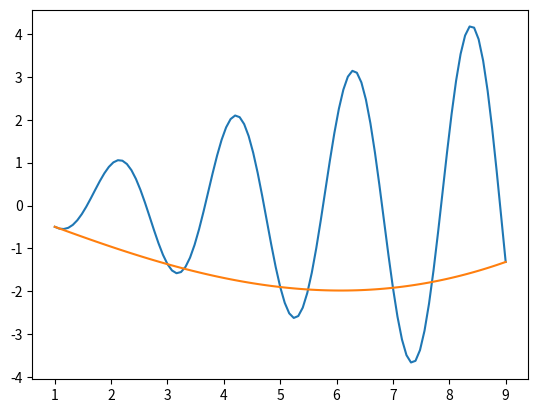

Python code for this plot: (Note: this script raises an exception after producing the figure.)
import math
from functools import reduce
from operator import mul


def prod(s):
    return reduce(mul, s, 1)


class LagrangePolynomial(object):
    def __init__(self, x, y):
        self.x = x
        self.y = y

    def l(self, i, x):
        k = len(self.x)
        return prod(
            (x - self.x[j]) / (self.x[i] - self.x[j])
            for j in range(k) if j != i
        )

    def __call__(self, x):
        k = len(self.x)

        return sum(self.y[i] * self.l(i, x) for i in range(k))


class NewtonPolynomials(object):
    def __init__(self, x, y):
        self.x = x
        self.y = y

        self.h = x[1] - x[0]

        self.n = len(self.x) - 1
        self.dy = []
        self.dy.append([])
        for i in range(self.n + 1):
            self.dy[0].append(y[i])
        for k in range(1, self.n + 1):
            self.dy.append([])
            for i in range(self.n - k):
                self.dy[k].append(self.dy[k-1][i+1] - self.dy[k-1][i])

    def a(self, i):
        return self.dy[i][0] / (math.factorial(i) * self.h ** i)

    def __call__(self, x):
        t = (x - self.x[0]) / self.h
        s = 0
        q = 1
        for i in range(self.n):
            s += q * self.dy[i][0] / math.factorial(i)
            q *= t
            t -= 1
        return s


if __name__ == '__main__':
    from math import sin, cos
    import matplotlib.pyplot as plt

    group = 63
    variant = 19

    a = 3
    step = 2

    if variant <= 10:
        def f(x):
            return sin(a * x / 2) + (a * x) ** (1 / 3)


        k = variant - 1
        start = -5 + k
        stop = 3 + k

    elif variant <= 20:
        def f(x):
            return 0.5 * x * cos(a * x)

        k = 7
        start = 1
        stop = 9

    else:
        def f(x):
            return x ** 2 / 15 + cos(x + a)

        k = 2 * (variant - 21)
        start = -6 + k
        stop = 2 + k

    nodes = list(range(start, stop + 1, step))

    if variant % 2:
        P = LagrangePolynomial(nodes, list(map(f, nodes)))
    else:
        P = NewtonPolynomials(nodes, list(map(f, nodes)))

    X = [start + i * (stop - start) / 100 for i in range(101)]

    exact = list(map(f, X))
    polynom = list(map(P, X))

    print(polynom)

    plt.plot(X, exact)
    plt.plot(X, polynom)
    plt.savefig('output/polynom.png')
